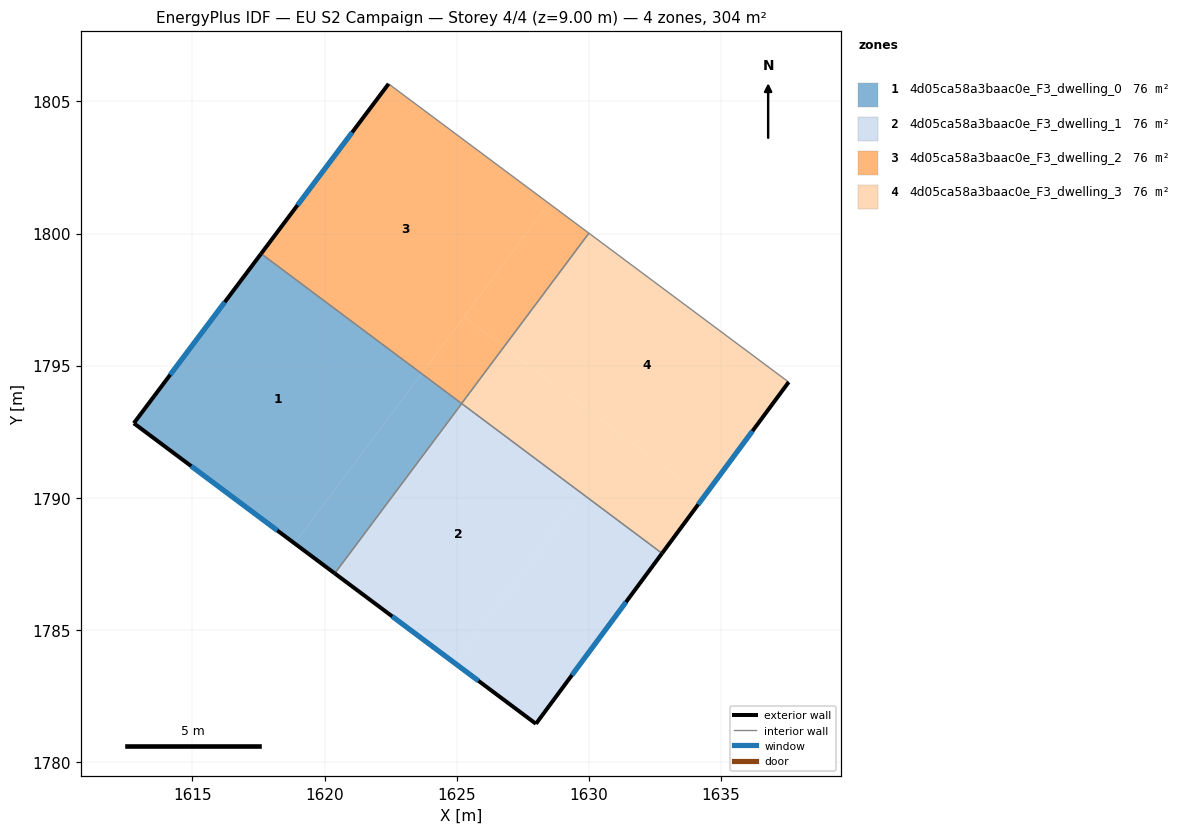
=== STOREY PLAN SPEC (per zone: floor XY polygon, exterior-wall plan segments, windows/doors) ===
zone 1: 4d05ca58a3baac0e_F3_dwelling_0  (76.0 m²)
  floor: (1623.67, 1794.70) (1618.87, 1788.28) (1612.78, 1792.83) (1617.60, 1799.24)
  floor: (1625.19, 1793.57) (1620.39, 1787.15) (1618.87, 1788.28) (1623.67, 1794.70)
  exterior wall: (1612.78, 1792.83) – (1620.39, 1787.15)  [9.5 m]
    window: (1614.96, 1791.20) – (1618.21, 1788.77)  [5.2 m²]
  exterior wall: (1617.60, 1799.24) – (1612.78, 1792.83)  [8.0 m]
    window: (1616.22, 1797.41) – (1614.16, 1794.66)  [4.4 m²]
  interior walls: 2
zone 2: 4d05ca58a3baac0e_F3_dwelling_1  (76.0 m²)
  floor: (1629.73, 1790.17) (1624.93, 1783.75) (1620.39, 1787.15) (1625.19, 1793.57)
  floor: (1632.77, 1787.91) (1628.00, 1781.46) (1624.93, 1783.75) (1629.73, 1790.17)
  exterior wall: (1628.00, 1781.46) – (1632.77, 1787.91)  [8.0 m]
    window: (1629.36, 1783.30) – (1631.40, 1786.06)  [4.4 m²]
  exterior wall: (1620.39, 1787.15) – (1628.00, 1781.46)  [9.5 m]
    window: (1622.56, 1785.52) – (1625.82, 1783.08)  [5.2 m²]
  interior walls: 2
zone 3: 4d05ca58a3baac0e_F3_dwelling_2  (76.0 m²)
  floor: (1628.48, 1801.15) (1623.67, 1794.70) (1617.60, 1799.24) (1622.42, 1805.67)
  floor: (1630.00, 1800.02) (1626.79, 1795.72) (1625.27, 1796.85) (1628.48, 1801.15)
  floor: (1625.19, 1793.58) (1625.18, 1793.57) (1623.67, 1794.70) (1623.68, 1794.71)
  floor: (1626.79, 1795.72) (1625.19, 1793.58) (1623.68, 1794.71) (1625.27, 1796.85)
  exterior wall: (1622.42, 1805.67) – (1617.60, 1799.24)  [8.0 m]
    window: (1621.04, 1803.83) – (1618.98, 1801.08)  [4.4 m²]
  interior walls: 3
zone 4: 4d05ca58a3baac0e_F3_dwelling_3  (76.0 m²)
  floor: (1634.36, 1790.06) (1632.77, 1787.91) (1629.73, 1790.17) (1629.74, 1790.18) (1625.19, 1793.58) (1626.79, 1795.72)
  floor: (1637.56, 1794.38) (1632.77, 1787.91) (1634.36, 1790.06) (1626.79, 1795.72) (1630.00, 1800.02)
  floor: (1629.74, 1790.18) (1629.73, 1790.17) (1625.18, 1793.57) (1625.19, 1793.58)
  exterior wall: (1632.77, 1787.91) – (1637.56, 1794.38)  [8.1 m]
    window: (1634.13, 1789.76) – (1636.19, 1792.53)  [4.4 m²]
  interior walls: 3

=== DERIVED (storey summary) ===
Building: EU S2 Campaign
Storey: 4 of 4  (floor level z = 9.00 m)
Storey gross floor area: 304.2 m²
Zones on this storey: 4
  - 4d05ca58a3baac0e_F3_dwelling_0: floor 76.0 m²; exterior wall 17.5 m (52.5 m²); 2 window(s) 9.6 m²; WWR 18.4%
  - 4d05ca58a3baac0e_F3_dwelling_1: floor 76.0 m²; exterior wall 17.5 m (52.6 m²); 2 window(s) 9.7 m²; WWR 18.4%
  - 4d05ca58a3baac0e_F3_dwelling_2: floor 76.0 m²; exterior wall 8.0 m (24.1 m²); 1 window(s) 4.4 m²; WWR 18.4%
  - 4d05ca58a3baac0e_F3_dwelling_3: floor 76.0 m²; exterior wall 8.1 m (24.2 m²); 1 window(s) 4.4 m²; WWR 18.4%
Zone adjacency (shared interzone walls):
  - 4d05ca58a3baac0e_F3_dwelling_0 ↔ 4d05ca58a3baac0e_F3_dwelling_1
  - 4d05ca58a3baac0e_F3_dwelling_0 ↔ 4d05ca58a3baac0e_F3_dwelling_2
  - 4d05ca58a3baac0e_F3_dwelling_1 ↔ 4d05ca58a3baac0e_F3_dwelling_3
  - 4d05ca58a3baac0e_F3_dwelling_2 ↔ 4d05ca58a3baac0e_F3_dwelling_3